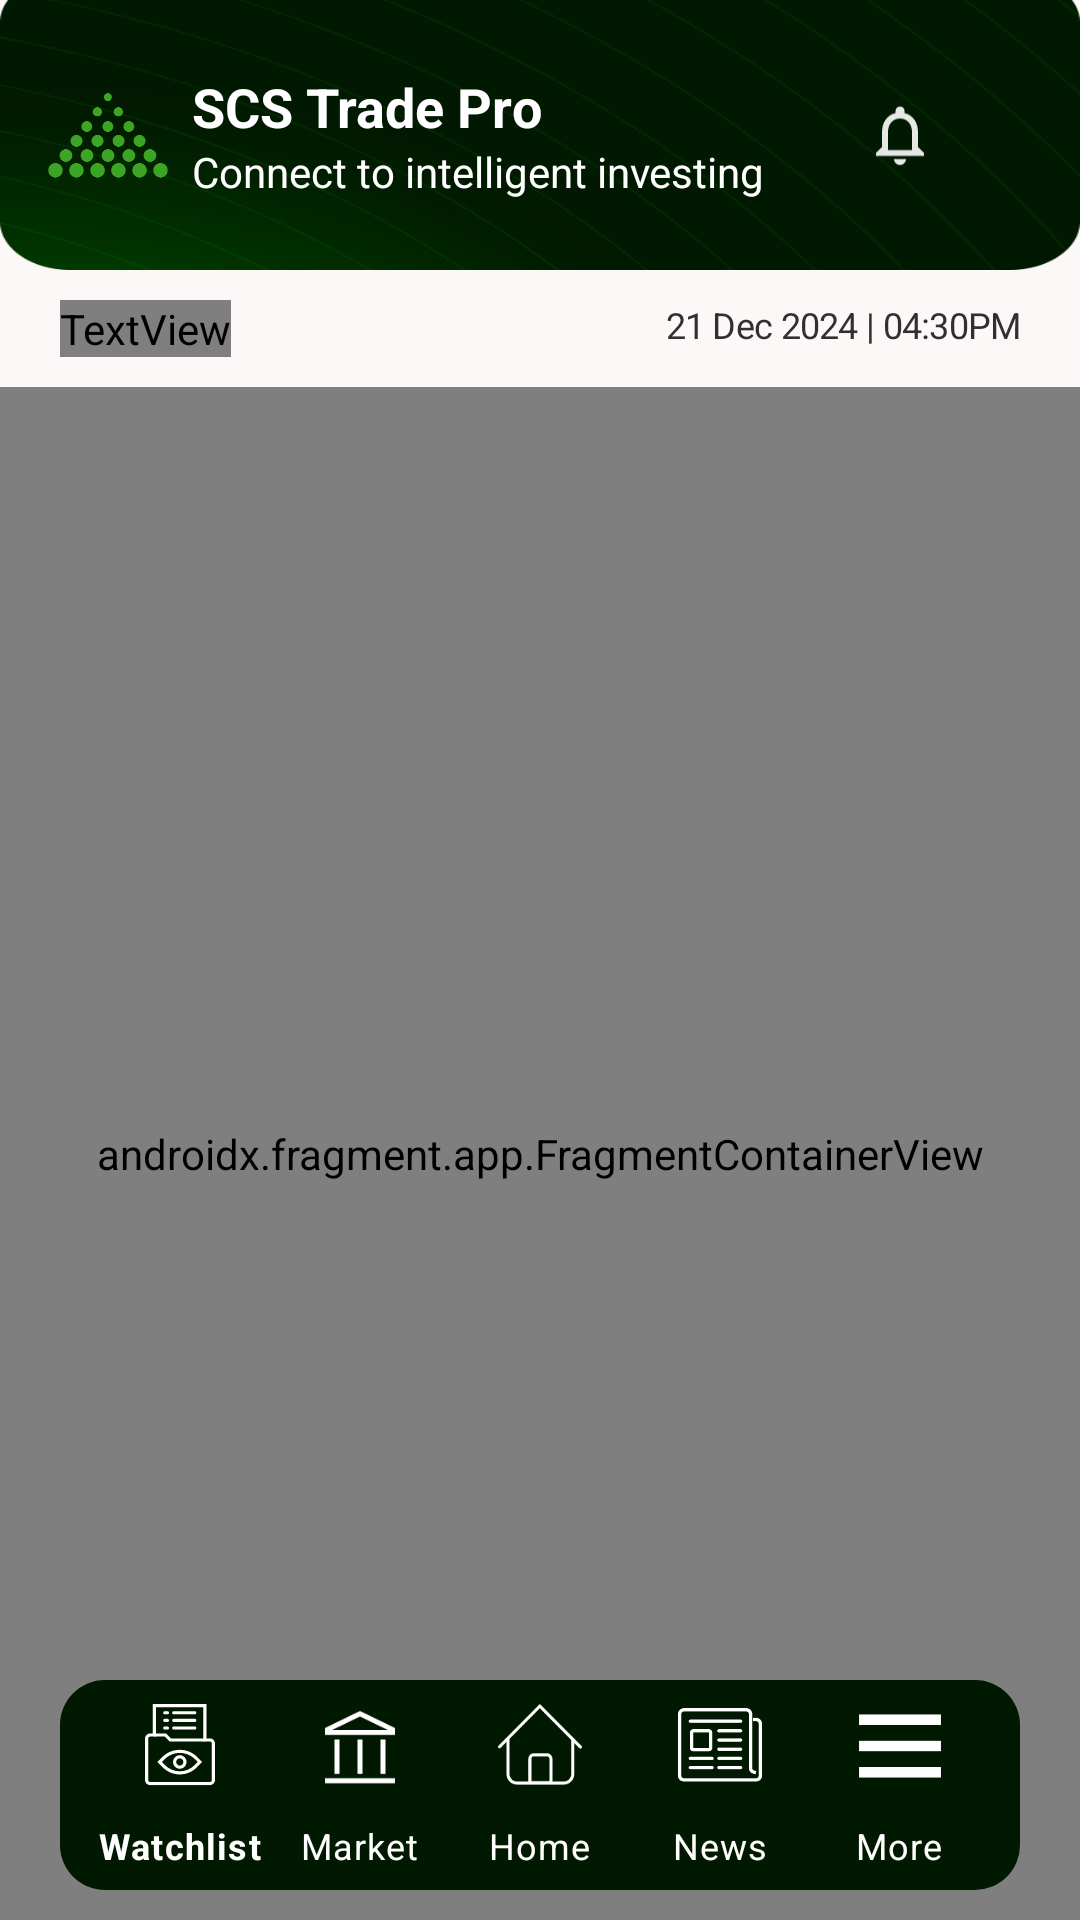

The Android layout XML behind this screen, and the referenced resources:
<!-- AndroidManifest.xml: application theme AppTheme -->
<!-- res/layout/activity_landing.xml -->
<?xml version="1.0" encoding="utf-8"?>
<androidx.drawerlayout.widget.DrawerLayout
    android:layout_width="match_parent"
    android:layout_height="match_parent"
    android:id="@+id/drawerLayout"
    android:background="@android:color/transparent"
    xmlns:app="http://schemas.android.com/apk/res-auto"
    xmlns:tools="http://schemas.android.com/tools"
    tools:openDrawer="end"
    xmlns:android="http://schemas.android.com/apk/res/android">

    <RelativeLayout
        android:layout_width="match_parent"
        android:layout_height="match_parent"
        android:background="@color/md_theme_surface"
        android:id="@+id/main">

        <include layout="@layout/custom_toolbar" android:id="@+id/toolbar"/>
        <include layout="@layout/mmarket" android:id="@+id/mMarket"
            android:layout_width="match_parent"
            android:layout_height="wrap_content"
            android:layout_marginHorizontal="20dp"
            android:layout_marginVertical="10dp"
            android:layout_below="@id/toolbar"/>

        <androidx.fragment.app.FragmentContainerView
            android:id="@+id/nav_host_fragment"
            android:layout_width="match_parent"
            android:layout_height="match_parent"
            app:defaultNavHost="true"
            android:layout_below="@id/mMarket"
            android:name="androidx.navigation.fragment.NavHostFragment"
            app:navGraph="@navigation/nav_bottom_graph"/>

        <androidx.coordinatorlayout.widget.CoordinatorLayout
            android:layout_width="match_parent"
            android:layout_height="match_parent"
            >

            <com.google.android.material.bottomnavigation.BottomNavigationView
                android:id="@+id/bottomNavigationView"
                style="@style/CustomBottomNavigationView"
                android:layout_width="match_parent"
                android:layout_height="wrap_content"
                android:layout_gravity="bottom"
                android:layout_marginHorizontal="20dp"
                android:layout_marginBottom="10dp"
                android:background="@drawable/rectangle_bottom_bar"
                android:paddingHorizontal="10dp"
                app:labelVisibilityMode="labeled"
                app:menu="@menu/menu" />
        </androidx.coordinatorlayout.widget.CoordinatorLayout>

    </RelativeLayout>

    <com.google.android.material.navigation.NavigationView
        android:layout_width="wrap_content"
        android:layout_height="match_parent"
        android:layout_gravity="end"
        android:id="@+id/drawer_nav_view"
        android:background="@drawable/navigation_background"
       >

    <RelativeLayout
        android:layout_width="match_parent"
        android:layout_height="match_parent">

        <ImageView
            android:id="@+id/imageViewClose"
            android:layout_width="wrap_content"
            android:layout_height="wrap_content"
            android:padding="10dp"
            android:layout_alignStart="@id/sideMenu"
            android:layout_marginTop="40dp"
            app:srcCompat="@drawable/close_btn" />

        <androidx.recyclerview.widget.RecyclerView
            android:layout_width="match_parent"
            android:layout_height="wrap_content"
            android:id="@+id/sideMenu"
            tools:listitem="@layout/item_side_menu"
            android:layout_below="@id/imageViewClose"
            android:layout_marginTop="30dp"
            android:layout_marginStart="30dp"/>

        <ImageView
            android:layout_width="wrap_content"
            android:layout_height="wrap_content"
            android:adjustViewBounds="true"
            android:layout_marginTop="10dp"
            android:layout_marginEnd="20dp"

            android:scaleType="centerInside"
            android:layout_alignStart="@id/sideMenu"
            app:srcCompat="@drawable/open_account"
            android:layout_below="@id/sideMenu"/>
    </RelativeLayout>
    </com.google.android.material.navigation.NavigationView>


</androidx.drawerlayout.widget.DrawerLayout>
<!-- res/layout/custom_toolbar.xml (included above) -->
<?xml version="1.0" encoding="utf-8"?>
<androidx.appcompat.widget.Toolbar
    xmlns:android="http://schemas.android.com/apk/res/android"
    xmlns:app="http://schemas.android.com/apk/res-auto"
    android:id="@+id/customToolbar"
    android:layout_width="match_parent"
    android:layout_height="90dp"
    android:background="@drawable/toolbar"
    android:padding="16dp"
    app:titleTextColor="@android:color/white"
    android:elevation="4dp">

   <RelativeLayout
       android:layout_width="match_parent"
       android:layout_height="match_parent"
       android:id="@+id/mainItem"
      >
       
       <ImageView
           android:id="@+id/logo"
           android:layout_width="40dp"
           android:layout_height="40dp"
           android:src="@drawable/frame"
           android:layout_centerVertical="true"
           android:layout_alignParentStart="true"
           android:contentDescription="Logo" />

       
       <LinearLayout
           android:layout_width="wrap_content"
           android:layout_height="wrap_content"

           android:layout_centerVertical="true"
           android:layout_marginStart="8dp"
           android:layout_toRightOf="@id/logo"
           android:orientation="vertical">

           <TextView
               android:id="@+id/title"
               android:layout_width="wrap_content"
               android:layout_height="wrap_content"
               android:text="SCS Trade Pro"
               android:textColor="@android:color/white"
               android:textStyle="bold"
               android:textSize="18sp" />

           <TextView
               android:id="@+id/subTitle"
               android:layout_width="wrap_content"
               android:layout_height="wrap_content"
               android:text="Connect to intelligent investing"
               android:textColor="@android:color/white"
               android:textSize="14sp" />
       </LinearLayout>

       
       <ImageView
           android:id="@+id/notificationIcon"
           android:layout_width="24dp"
           android:layout_height="24dp"
           android:src="@drawable/notifications_none"
           android:layout_alignParentEnd="true"
           android:layout_centerVertical="true"
           android:layout_gravity="end"
           android:layout_marginEnd="16dp"
           android:contentDescription="Notifications" />

       
       <ImageView
           android:id="@+id/searchIcon"
           android:layout_width="24dp"
           android:layout_height="24dp"
           android:layout_centerVertical="true"
           android:src="@drawable/search_24"
           android:layout_gravity="end"
           android:layout_marginEnd="16dp"
           android:layout_toLeftOf="@id/notificationIcon"
           android:contentDescription="Search" />
   </RelativeLayout>
</androidx.appcompat.widget.Toolbar>
<!-- res/layout/mmarket.xml (included above) -->
<?xml version="1.0" encoding="utf-8"?>
<androidx.constraintlayout.widget.ConstraintLayout xmlns:android="http://schemas.android.com/apk/res/android"
    xmlns:app="http://schemas.android.com/apk/res-auto"
    xmlns:tools="http://schemas.android.com/tools"
    android:layout_width="match_parent"
    android:layout_height="wrap_content"
    >

    <TextView
        android:id="@+id/market_stat"
        android:layout_width="0dp"
        android:layout_height="wrap_content"
        android:text="@string/market_stat"
        android:textAppearance="@style/market_stat"
        app:layout_constraintStart_toStartOf="parent"
        app:layout_constraintTop_toTopOf="parent" />

    <LinearLayout
        android:layout_width="wrap_content"
        android:layout_height="wrap_content"
        android:orientation="horizontal"
        android:id="@+id/open"
        android:visibility="gone"
        android:layout_marginStart="10dp"
        app:layout_constraintStart_toEndOf="@+id/market_stat"
        app:layout_constraintTop_toTopOf="parent">
    <com.airbnb.lottie.LottieAnimationView
        android:layout_width="13dp"
        android:layout_height="13dp"
        app:lottie_autoPlay="true"
        app:lottie_loop="true"
        app:lottie_repeatMode="restart"
        app:lottie_rawRes="@raw/animate_open" />

        <TextView
            android:layout_width="wrap_content"
            android:layout_height="wrap_content"
            android:text="@string/open"
            android:textAppearance="@style/open"

            />
    </LinearLayout>

    <LinearLayout
        android:layout_width="wrap_content"
        android:layout_height="wrap_content"
        android:orientation="horizontal"
        android:id="@+id/close"
        android:visibility="gone"
        android:layout_marginStart="10dp"
        app:layout_constraintStart_toEndOf="@+id/market_stat"
        app:layout_constraintTop_toTopOf="parent">

        <com.airbnb.lottie.LottieAnimationView
            android:layout_width="13dp"
            android:layout_height="13dp"
            android:layout_gravity="center_vertical"
            app:lottie_autoPlay="true"
            app:lottie_loop="true"
            app:lottie_rawRes="@raw/animate_closed"
            app:lottie_repeatMode="restart" />

        <TextView
            android:layout_width="wrap_content"
            android:layout_height="wrap_content"
            android:text="@string/closed"
            android:textAppearance="@style/closed"

            />
    </LinearLayout>

    <TextView
        android:id="@+id/dateTime"
        android:layout_width="wrap_content"
        android:layout_height="wrap_content"
        android:gravity="end|center_vertical"
        android:text="@string/dec_2024_04"
        android:textAppearance="@style/dec_2024_04"
        app:layout_constraintEnd_toEndOf="parent"
        app:layout_constraintTop_toTopOf="parent" />

   
</androidx.constraintlayout.widget.ConstraintLayout>
<!-- res/layout/item_side_menu.xml (included above) -->
<?xml version="1.0" encoding="utf-8"?>
<androidx.constraintlayout.widget.ConstraintLayout xmlns:android="http://schemas.android.com/apk/res/android"
    xmlns:app="http://schemas.android.com/apk/res-auto"
    xmlns:tools="http://schemas.android.com/tools"
    android:layout_width="match_parent"
    android:layout_height="wrap_content"
    android:paddingVertical="10dp">

    <ImageView
        android:id="@+id/imageView15"
        android:layout_width="wrap_content"
        android:layout_height="wrap_content"
        app:layout_constraintStart_toStartOf="parent"
        app:layout_constraintTop_toTopOf="parent"
        app:tint="@color/item_side_menu"
        tools:srcCompat="@drawable/all_stocks" />

    <TextView
        android:id="@+id/textView"
        android:layout_width="wrap_content"
        android:layout_height="wrap_content"
        android:layout_marginStart="4dp"
        android:text="TextView"
        app:tint="@color/item_side_menu"
        app:layout_constraintStart_toEndOf="@+id/imageView15"
        app:layout_constraintTop_toTopOf="@+id/imageView15" />
</androidx.constraintlayout.widget.ConstraintLayout>
<!-- resources referenced by this layout -->
<resources>
  <color name="item_side_menu">#FFFFFF</color>
  <color name="md_theme_surface">#FCF8F8</color>
  <string name="closed">Closed</string>
  <string name="dec_2024_04">21 Dec 2024 | 04:30PM</string>
  <string name="market_stat">Market Status:</string>
  <string name="open">OPEN</string>
  <style name="dec_2024_04">
          <item name="android:textSize">12sp</item>
          <item name="android:letterSpacing">-0.02</item>
          <item name="android:textColor">#313030</item>
      </style>
  <style name="open">
          <item name="android:textSize">12sp</item>
          <item name="android:letterSpacing">-0.02</item>
          <item name="android:textColor">@color/md_theme_primary</item>
      </style>
  <color name="md_theme_inverseOnSurface">#F4F0EF</color>
  <color name="md_theme_errorContainer">#910000</color>
  <color name="md_theme_primary">#136E00</color>
  <color name="md_theme_onPrimary">#FFFFFF</color>
  <color name="md_theme_primaryContainer">#40A829</color>
  <color name="md_theme_onPrimaryContainer">#053400</color>
  <color name="md_theme_secondary">#116E00</color>
  <color name="md_theme_onSecondary">#FFFFFF</color>
  <color name="md_theme_secondaryContainer">#33FF00</color>
  <color name="md_theme_onSecondaryContainer">#127100</color>
  <color name="md_theme_tertiary">#00595C</color>
  <color name="md_theme_onTertiary">#FFFFFF</color>
  <color name="md_theme_tertiaryContainer">#187376</color>
  <color name="md_theme_onTertiaryContainer">#A6F5F8</color>
  <color name="md_theme_error">#660000</color>
  <color name="md_theme_onError">#FFFFFF</color>
  <color name="md_theme_onErrorContainer">#FF9787</color>
  <color name="md_theme_background">#F5FCEC</color>
  <color name="md_theme_onBackground">#171D14</color>
  <color name="md_theme_onSurface">#1C1B1B</color>
  <color name="md_theme_surfaceVariant">#E6E2D8</color>
  <color name="md_theme_onSurfaceVariant">#484740</color>
  <color name="md_theme_outline">#79776F</color>
  <color name="md_theme_outlineVariant">#CAC6BD</color>
  <color name="md_theme_inverseSurface">#313030</color>
  <color name="md_theme_inversePrimary">#74DE59</color>
  <color name="md_theme_primaryFixed">#90FB72</color>
  <color name="md_theme_onPrimaryFixed">#022100</color>
  <color name="md_theme_primaryFixedDim">#74DE59</color>
  <color name="md_theme_onPrimaryFixedVariant">#0C5300</color>
  <color name="md_theme_secondaryFixed">#79FF5A</color>
  <color name="md_theme_onSecondaryFixed">#022100</color>
  <color name="md_theme_secondaryFixedDim">#2DE500</color>
  <color name="md_theme_onSecondaryFixedVariant">#0B5300</color>
  <color name="md_theme_tertiaryFixed">#A1F0F3</color>
  <color name="md_theme_onTertiaryFixed">#002021</color>
  <color name="md_theme_tertiaryFixedDim">#85D4D6</color>
  <color name="md_theme_onTertiaryFixedVariant">#004F52</color>
  <color name="md_theme_surfaceDim">#DDD9D9</color>
  <color name="md_theme_surfaceBright">#FCF8F8</color>
  <color name="md_theme_surfaceContainerLowest">#FFFFFF</color>
  <color name="md_theme_surfaceContainerLow">#F6F3F2</color>
  <color name="md_theme_surfaceContainer">#F1EDEC</color>
  <color name="md_theme_surfaceContainerHigh">#EBE7E7</color>
  <color name="md_theme_surfaceContainerHighest">#E5E2E1</color>
  <color name="colorDarkerr">#000000</color>
  <color name="colorOnDarkerr">#000000</color>
  <color name="colorDarkerrContainer">#000000</color>
  <color name="colorOnDarkerrContainer">#000000</color>
  <color name="colorSpecialHeadingColor">#000000</color>
  <color name="colorOnSpecialHeadingColor">#000000</color>
  <color name="colorSpecialHeadingColorContainer">#000000</color>
  <color name="colorOnSpecialHeadingColorContainer">#000000</color>
  <style name="CustomIndicatorShape" parent="ShapeAppearance.Material3.SmallComponent">
          <item name="cornerFamily">rounded</item>
          <item name="cornerSize">20%</item>
      </style>
</resources>
